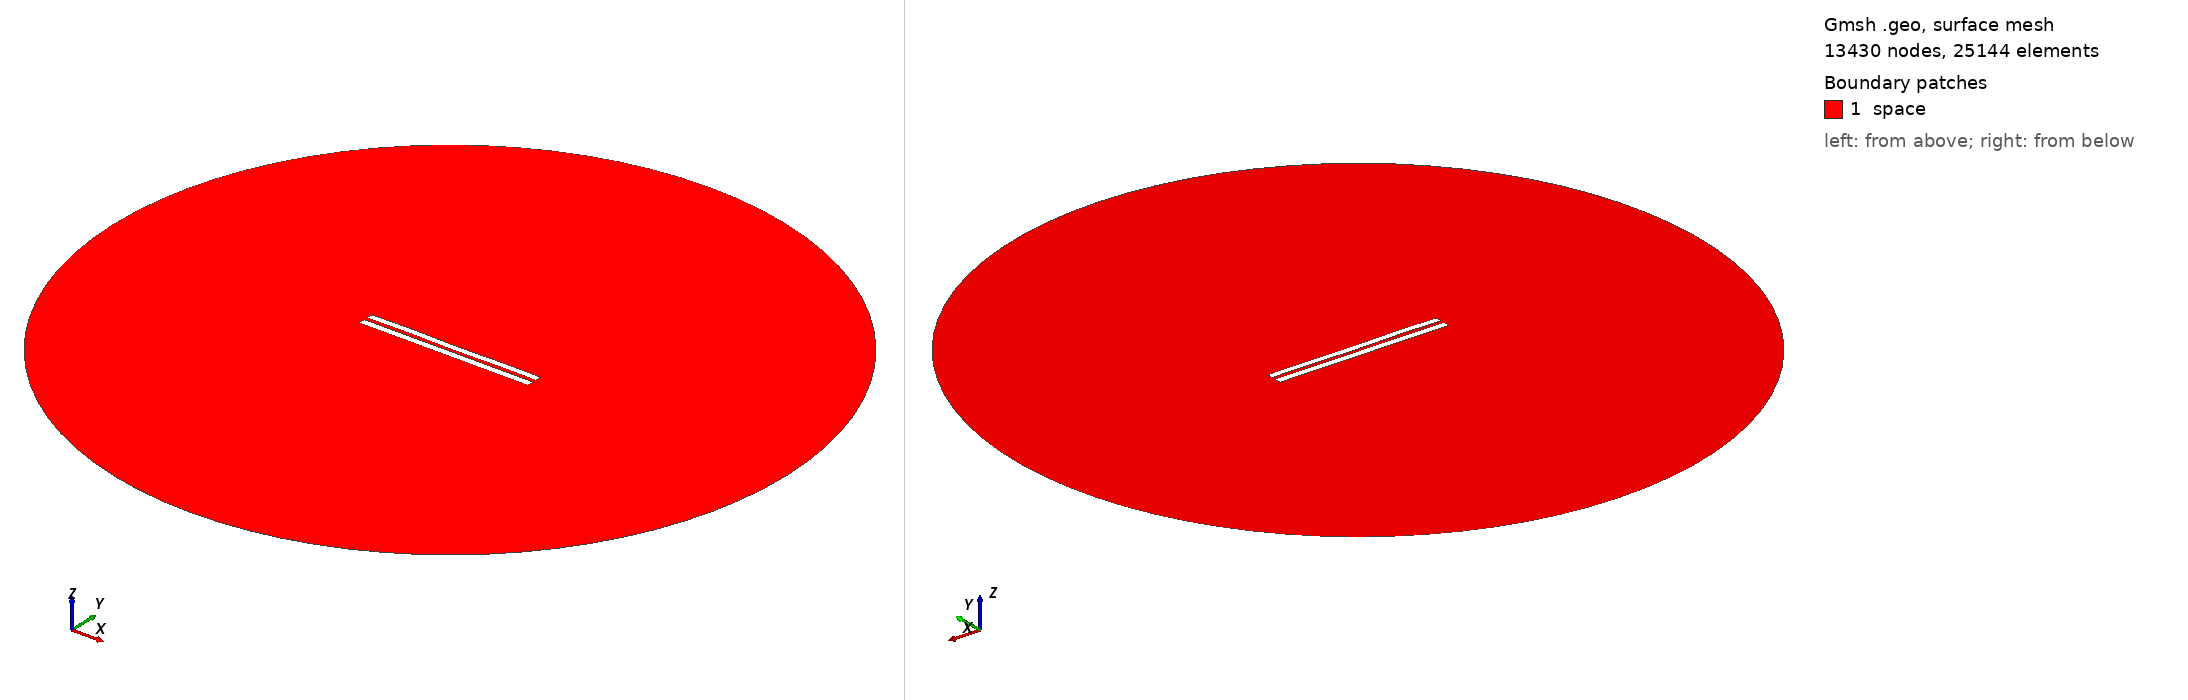

Gmsh geometry script, surface-meshed: 13430 nodes, 25144 surface elements. Boundary patches (legend numbers): 1 space. Left view from above one corner, right view from below the opposite corner. Legend entries are the model's physical surfaces. The drawing asked Gmsh for element sizes between 1% and 20% of the model's largest extent; the script's own settings can give other sizes.

=== 4820.geo (drawn) ===
//---------------------------------------
// Geometry kernel
//---------------------------------------

SetFactory("OpenCASCADE");



//---------------------------------------
// Parameters of the geometry
//---------------------------------------

// Overetch of the upper plate
overetch = 0.125;

// Distance between the plates
distance = 2.0;

// Discretization over the x axis (for the deformation)
nx = 50; 

// Length of the plate
L = 100 - overetch; 

// Number of modes
n = 4; 

// 1st mode coefficient
coeff(1) = 0.07499999999999998;
beta(1) = 0.596864 * 3.1415926535 / L;

// 2nd mode coefficient
coeff(2) = 0.0;
beta(2) = 1.49418 * 3.1415926535 / L;

// 3rd mode coefficient
coeff(3) = 0.07499999999999998;
beta(3) = 2.50025 * 3.1415926535 / L;

// 4th mode coefficient
coeff(4) = 0.15;
beta(4) = 3.49999 * 3.1415926535 / L;



//---------------------------------------
// Upper plate (deformed rectangle)
//---------------------------------------

// Coordiantes of the upper plate
xmin = -50;
xmax = 50 - overetch;

// Height of the upper plate
yheight = 4 - 2 * overetch;

// Indexes of the points
UpperID[] = {};
LowerID[] = {};
LeftID[] = {};
RightID[] = {};

// Point index
p = 1;

// Horizontal edges
For i In {1:nx}
    x = xmin + (i-1)*(xmax - xmin)/(nx-1);

    y_bottom = distance / 2 + overetch;
    For j In {1:n}
        C = (Cosh(beta(j)*L) + Cos(beta(j)*L)) / (Sinh(beta(j)*L) + Sin(beta(j)*L));
        y_bottom  = y_bottom + coeff(j) * (Cosh(beta(j)*(x+50)) - Cos(beta(j)*(x+50)) - C * (Sinh(beta(j)*(x+50)) - Sin(beta(j)*(x+50))));
    EndFor

    y_top = y_bottom + yheight;

    Point(p) = {x, y_top, 0, 1.0};
    UpperID[i] = p;
    p = p + 1;

    Point(p) = {x, y_bottom, 0, 1.0};
    LowerID[i] = p;
    p = p + 1;
EndFor

// Create point lists
UpperPts[] = {}; LowerPts[] = {};
For i In {1:nx}
  UpperPts[] += {UpperID[i]};
  LowerPts[] += {LowerID[i]};
EndFor

// Build splines
Spline(1) = {UpperPts[]};
Spline(2) = {LowerPts[]};
Line(3) = {LowerPts[nx-1], UpperPts[nx-1]};
Line(4) = {LowerPts[0], UpperPts[0]};

// Build the plane surface
Curve Loop(1) = {2, 3, -1, -4};
Plane Surface(1) = {1};



//---------------------------------------
// Lower plate (rectangle)
//---------------------------------------

// Vertices
Point(1001) = {-50, -1, 0, 1.0};
Point(1002) = { 50, -1, 0, 1.0};
Point(1003) = { 50,  -5, 0, 1.0};
Point(1004) = {-50,  -5, 0, 1.0};

// Edges
Line(5) = {1001, 1002};
Line(6) = {1002, 1003};
Line(7) = {1003, 1004};
Line(8) = {1004, 1001};

// Plane surface
Line Loop(2) = {5, 6, 7, 8};
Plane Surface(2) = {2}; 



//---------------------------------------
// Outer (fictious) boundary
//---------------------------------------

// Points
Point(1005) = {0, 0, 0};       // Center
Point(1006) = {200, 0, 0};     // Start point
Point(1007) = {0, 200, 0};     // 90 degrees
Point(1008) = {-200, 0, 0};    // 180 degrees
Point(1009) = {0, -200, 0};    // 270 degrees

// Circle arcs (each needs start, center, end)
Circle(9) = {1006, 1005, 1007};
Circle(10) = {1007, 1005, 1008};
Circle(11) = {1008, 1005, 1009};
Circle(12) = {1009, 1005, 1006};

// Plane surface for the entire domain
Curve Loop(3) = {9, 10, 11, 12};
Surface(3) = {3};

// Subtract the plates from the whole domain to obtain the actual domain where we want to solve the equations
BooleanDifference{ Surface{3}; Delete; }{ Surface{1}; Surface{2}; Delete; }




//---------------------------------------
// Transfinite Lines/Curves
//---------------------------------------

// Set the number of points on the boundaries
r = 7;

// Plates
Transfinite Curve {1, 2} = 50*r Using Progression 1;
Transfinite Curve {3, 4} = 2*r Using Progression 1;
Transfinite Line {5, 7} = 50*r Using Progression 1;
Transfinite Line {6, 8} = 2*r Using Progression 1;

// Outer boundary
Transfinite Line {9, 10, 11, 12} = 20 Using Progression 1;



//---------------------------------------
// Physical groups
//---------------------------------------                

// Physical curves (boundaries)
Physical Line("force_segment", 10) = {2};
Physical Line("upper_plate", 11) = {1, 3, 4};
Physical Line("lower_plate", 12) = {5, 6, 7, 8};
Physical Line("boundary", 20) = {9, 10, 11, 12};

// Physical Surfaces
Physical Surface("space", 30) = {3};



//---------------------------------------
// 6. Generate the Mesh
//---------------------------------------

// 2D mesh generation
Mesh 2;
